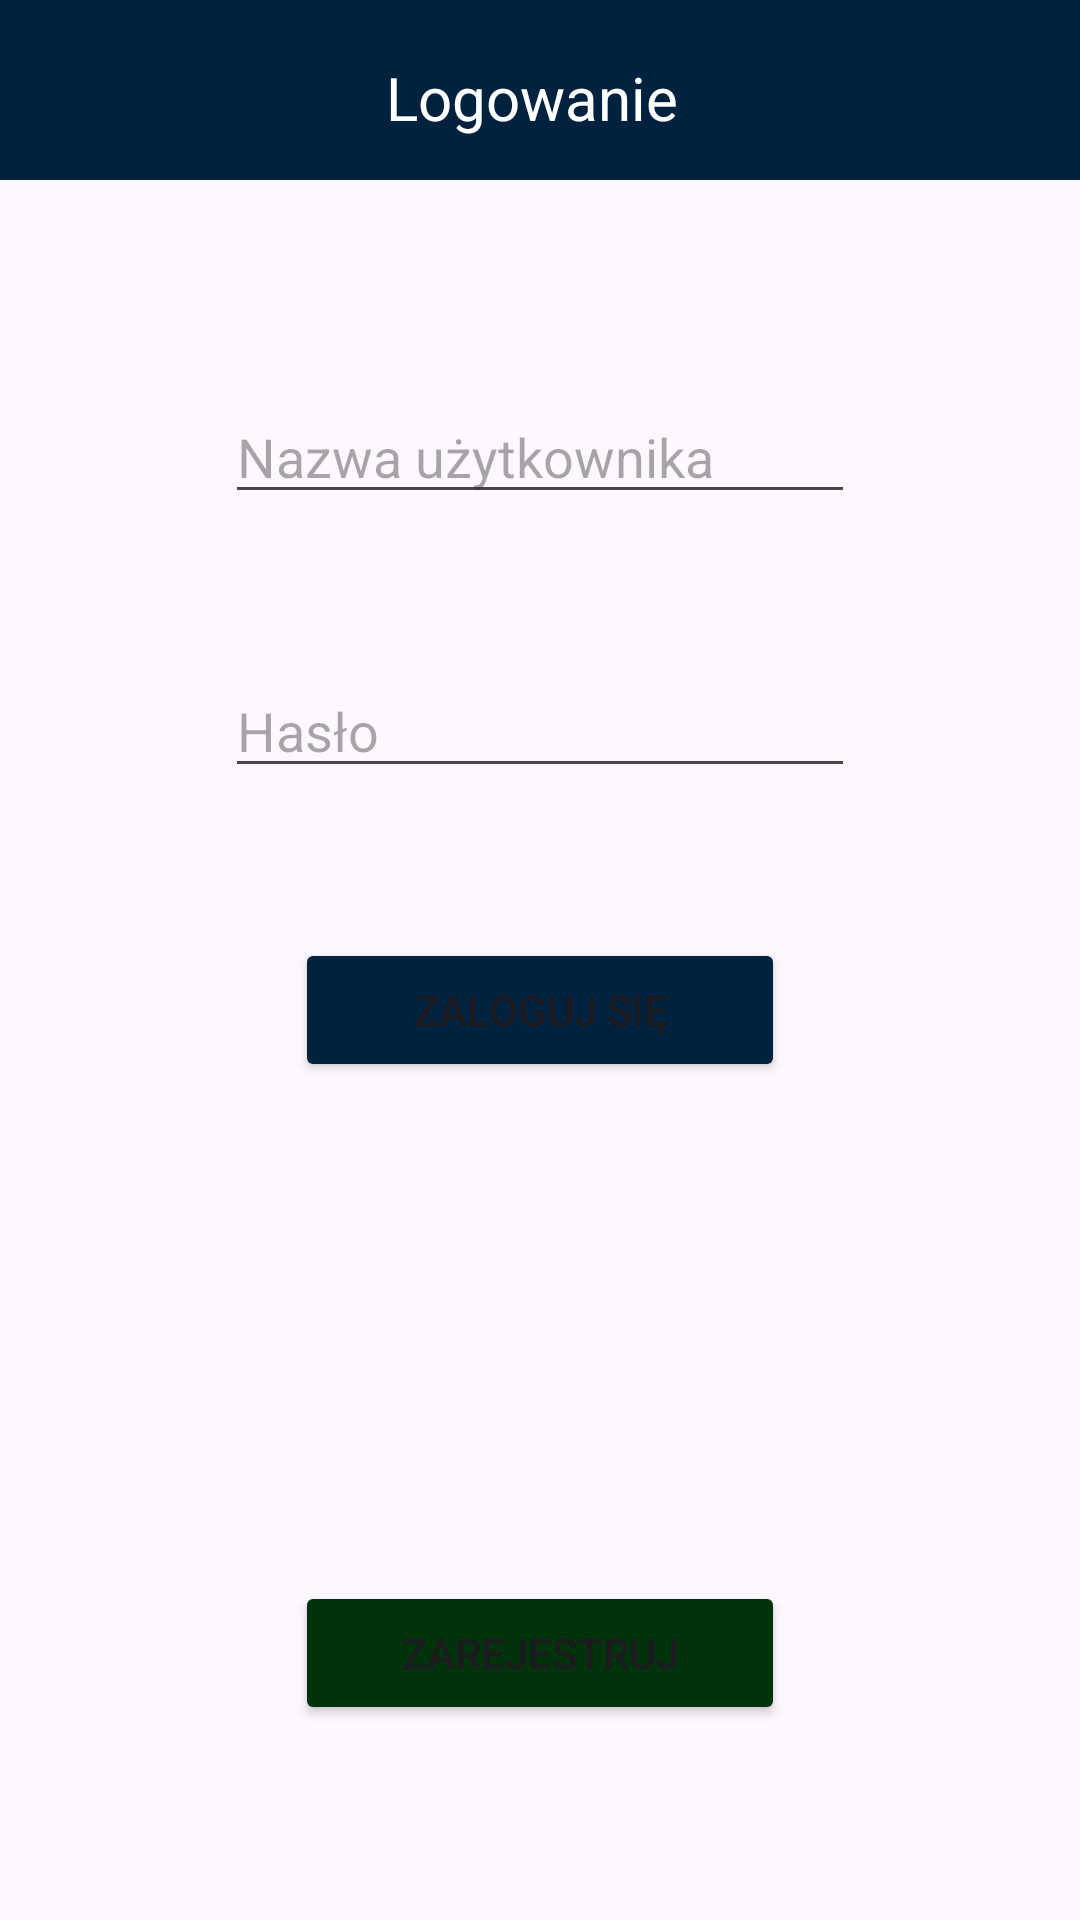

This screen was rendered from an Android layout file. Write that file and the resources it references.
<!-- AndroidManifest.xml: application theme Theme.Project_IoT -->
<!-- res/layout/activity_login.xml -->
<?xml version="1.0" encoding="utf-8"?>
<RelativeLayout xmlns:android="http://schemas.android.com/apk/res/android"
    xmlns:app="http://schemas.android.com/apk/res-auto"
    xmlns:tools="http://schemas.android.com/tools"
    android:layout_width="match_parent"
    android:layout_height="match_parent"
    tools:context=".activities.authorisation.Login">

    <RelativeLayout
        android:id="@+id/header"
        android:layout_width="match_parent"
        android:layout_height="60dp"
        android:layout_alignParentTop="true"
        android:gravity="center"
        android:background="@color/teal_200">

        <TextView
            android:layout_width="wrap_content"
            android:layout_height="wrap_content"
            android:layout_alignParentTop="true"
            android:layout_marginTop="10dp"
            android:layout_marginEnd="5dp"
            android:layout_marginBottom="5dp"
            android:layout_centerHorizontal="true"
            android:text="Logowanie"
            android:textColor="@color/white"
            android:textSize="20sp" />
    </RelativeLayout>

    <EditText
        android:id="@+id/et_lusername"
        android:layout_width="wrap_content"
        android:layout_height="wrap_content"
        android:layout_alignParentTop="true"
        android:layout_centerHorizontal="true"
        android:layout_marginTop="130dp"
        android:ems="10"
        android:inputType="text"
        android:hint="Nazwa użytkownika" />

    <EditText
        android:id="@+id/et_lpassword"
        android:layout_width="wrap_content"
        android:layout_height="wrap_content"
        android:layout_below="@id/et_lusername"
        android:layout_centerHorizontal="true"
        android:layout_marginTop="50dp"
        android:ems="10"
        android:inputType="textPassword"
        android:hint="Hasło" />

    <Button
        android:id="@+id/btn_llogin"
        android:backgroundTint="@color/teal_200"
        android:layout_width="wrap_content"
        android:layout_height="wrap_content"
        android:layout_below="@id/et_lpassword"
        android:layout_centerHorizontal="true"
        android:layout_marginTop="50dp"
        android:ems="10"
        android:text="Zaloguj się"/>

    <Button
        android:id="@+id/btn_lregister"
        android:backgroundTint="#00320B"
        android:layout_width="wrap_content"
        android:layout_height="wrap_content"
        android:layout_alignParentBottom="true"
        android:layout_centerHorizontal="true"
        android:ems="10"
        android:layout_marginBottom="65dp"
        android:text="Zarejestruj"/>


</RelativeLayout>
<!-- resources referenced by this layout -->
<resources>
  <color name="teal_200">#00223F</color>
  <color name="white">#FFFFFF</color>
  <style name="Theme.Project_IoT" parent="Base.Theme.Project_IoT" />
  <style name="Base.Theme.Project_IoT" parent="Theme.Material3.DayNight.NoActionBar">
          
          
      </style>
</resources>
